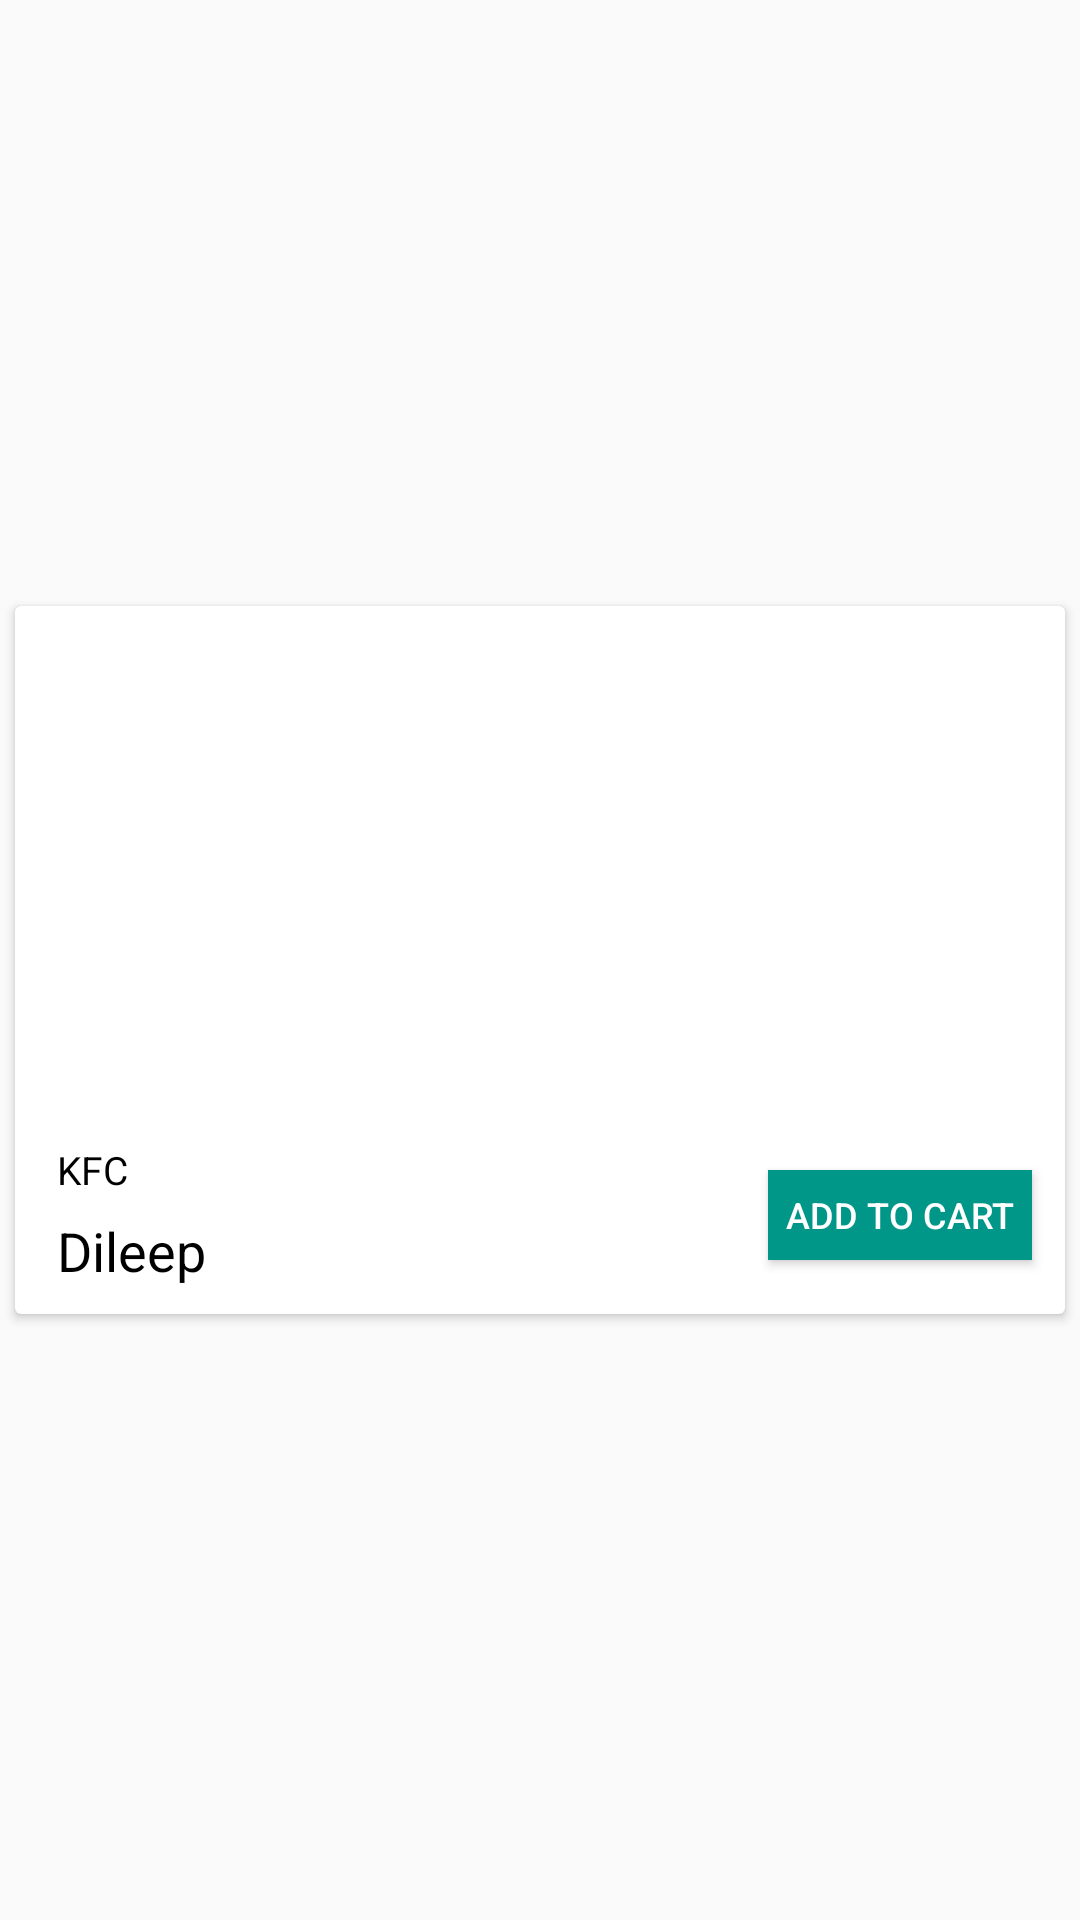

Here is an Android app screen rendered from its layout file. Give the layout XML and the strings, colors and styles it references.
<!-- AndroidManifest.xml: application theme MenuTheme -->
<!-- res/layout/rslistitem.xml -->
<?xml version="1.0" encoding="utf-8"?>
<androidx.constraintlayout.widget.ConstraintLayout xmlns:android="http://schemas.android.com/apk/res/android"
    xmlns:tools="http://schemas.android.com/tools"
    android:layout_width="match_parent"
    android:layout_height="wrap_content"
    xmlns:app="http://schemas.android.com/apk/res-auto">

    <androidx.cardview.widget.CardView
        android:id="@+id/cardView"
        android:layout_width="match_parent"
        android:layout_height="wrap_content"
        android:layout_margin="5dp"
        app:cardElevation="2dp"
        app:layout_constraintBottom_toBottomOf="parent"
        app:layout_constraintEnd_toEndOf="parent"
        app:layout_constraintStart_toStartOf="parent"
        app:layout_constraintTop_toTopOf="parent">

        <LinearLayout
            android:layout_width="match_parent"
            android:layout_height="match_parent"
            android:orientation="vertical"
            android:layout_margin="6dp">

            <ImageView
                android:layout_gravity="fill"
                android:id="@+id/image"
                android:fitsSystemWindows="true"
                android:scaleType="centerCrop"
                android:layout_width="match_parent"
                android:layout_height="170dp" />
                <RelativeLayout
                    android:layout_width="match_parent"
                    android:layout_height="wrap_content"
                    android:layout_gravity="bottom"
                    android:orientation="vertical">
                <TextView
                    android:id="@+id/resname"
                    android:layout_width="wrap_content"
                    android:layout_height="wrap_content"
                    android:textColor="@color/black"
                    android:textSize="13sp"
                    android:padding="3dp"
                    android:layout_marginLeft="5dp"
                    android:layout_gravity="bottom"
                    android:text="KFC"/>
                <TextView
                    android:id="@+id/rescost"
                    android:layout_width="wrap_content"
                    android:layout_height="wrap_content"
                    android:textColor="@color/black"
                    android:padding="3dp"
                    android:textSize="18sp"
                    android:layout_marginLeft="5dp"
                    android:layout_below="@id/resname"
                    android:layout_gravity="bottom"
                    android:text="Dileep"/>
                    <Button
                        android:layout_width="wrap_content"
                        android:layout_height="30dp"
                        android:layout_alignParentEnd="true"
                        android:layout_centerVertical="true"
                        android:layout_marginRight="5dp"
                        android:id="@+id/addcart"
                        android:text="add to cart"
                        android:textSize="12dp"
                        android:textColor="@color/white"
                        android:background="@color/background_color"
                        android:padding="5dp"/>
                </RelativeLayout>


        </LinearLayout>
    </androidx.cardview.widget.CardView>

</androidx.constraintlayout.widget.ConstraintLayout>
<!-- resources referenced by this layout -->
<resources>
  <color name="background_color">#009688</color>
  <color name="black">#000000</color>
  <color name="white">#FFFFFF</color>
  <style name="MenuTheme" parent="Base.Theme.AppCompat.Light.DarkActionBar">
          <item name="windowNoTitle">true</item>
          <item name="colorPrimary">@color/colorPrimary</item>
          <item name="colorPrimaryDark">@color/colorPrimaryDark</item>
          <item name="colorAccent">@color/colorAccent</item>
          <item name="windowActionBar">false</item>
          <item name="actionOverflowButtonStyle">@style/MyOverflowButtonStyle</item>
          <item name="android:navigationBarColor">@color/colorPrimary</item>
          <item name="android:windowAnimationStyle">@style/CustomActivityAnimation</item>
      </style>
  <color name="colorPrimary">#006490</color>
  <color name="colorPrimaryDark">#006490</color>
  <color name="colorAccent">#006490</color>
  <style name="MyOverflowButtonStyle" parent="Widget.AppCompat.ActionButton.Overflow">
          <item name="android:tint">@color/white</item>
          <item name="overlapAnchor">false</item>
      </style>
  <style name="CustomActivityAnimation" parent="@android:style/Animation.Activity">
          <item name="android:activityOpenEnterAnimation">@anim/slide_in_right</item>
          <item name="android:activityOpenExitAnimation">@anim/slide_out_left</item>
          <item name="android:activityCloseEnterAnimation">@anim/slide_in_left</item>
          <item name="android:activityCloseExitAnimation">@anim/slide_out_right</item>
      </style>
</resources>
